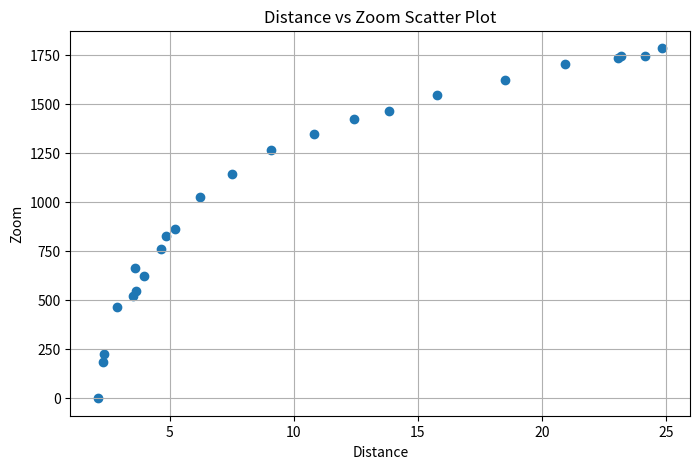

This figure's Python source:
import matplotlib.pyplot as plt

# 原始数据：第一列 distance，第二列 zoom
data = [
    [23.078,1736,2235],
    [2.3,186,8759],
    [3.951,626,6801],
    [2.894,466,7554],
    [3.662,546,7185],
    [4.861,826,5773],
    [5.229,866,5531],
    [6.23,1026,4822],
    [7.518,1146,3858],
    [9.095,1266,3092],
    [10.822,1346,2616],
    [12.432,1426,2166],
    [13.849,1466,1978],
    [15.774,1546,1696],
    [18.534,1626,1702],
    [20.916,1706,1998],
    [23.176,1746,2354],
    [24.16,1746,2354],
    [24.849,1786,2889],
    [3.624,666,6586],
    [2.358,226,8584],
    [2.133,0,9450],
    [3.508,520,7320],
    [4.641,760,6095],
]

# 提取 distance 和 zoom
distance = [d[0] for d in data]
zoom = [d[1] for d in data]

# 绘制
plt.figure(figsize=(8,5))
plt.scatter(distance, zoom)
plt.xlabel("Distance")
plt.ylabel("Zoom")
plt.title("Distance vs Zoom Scatter Plot")
plt.grid(True)

# 显示图像（你要求不输出）
plt.show()
